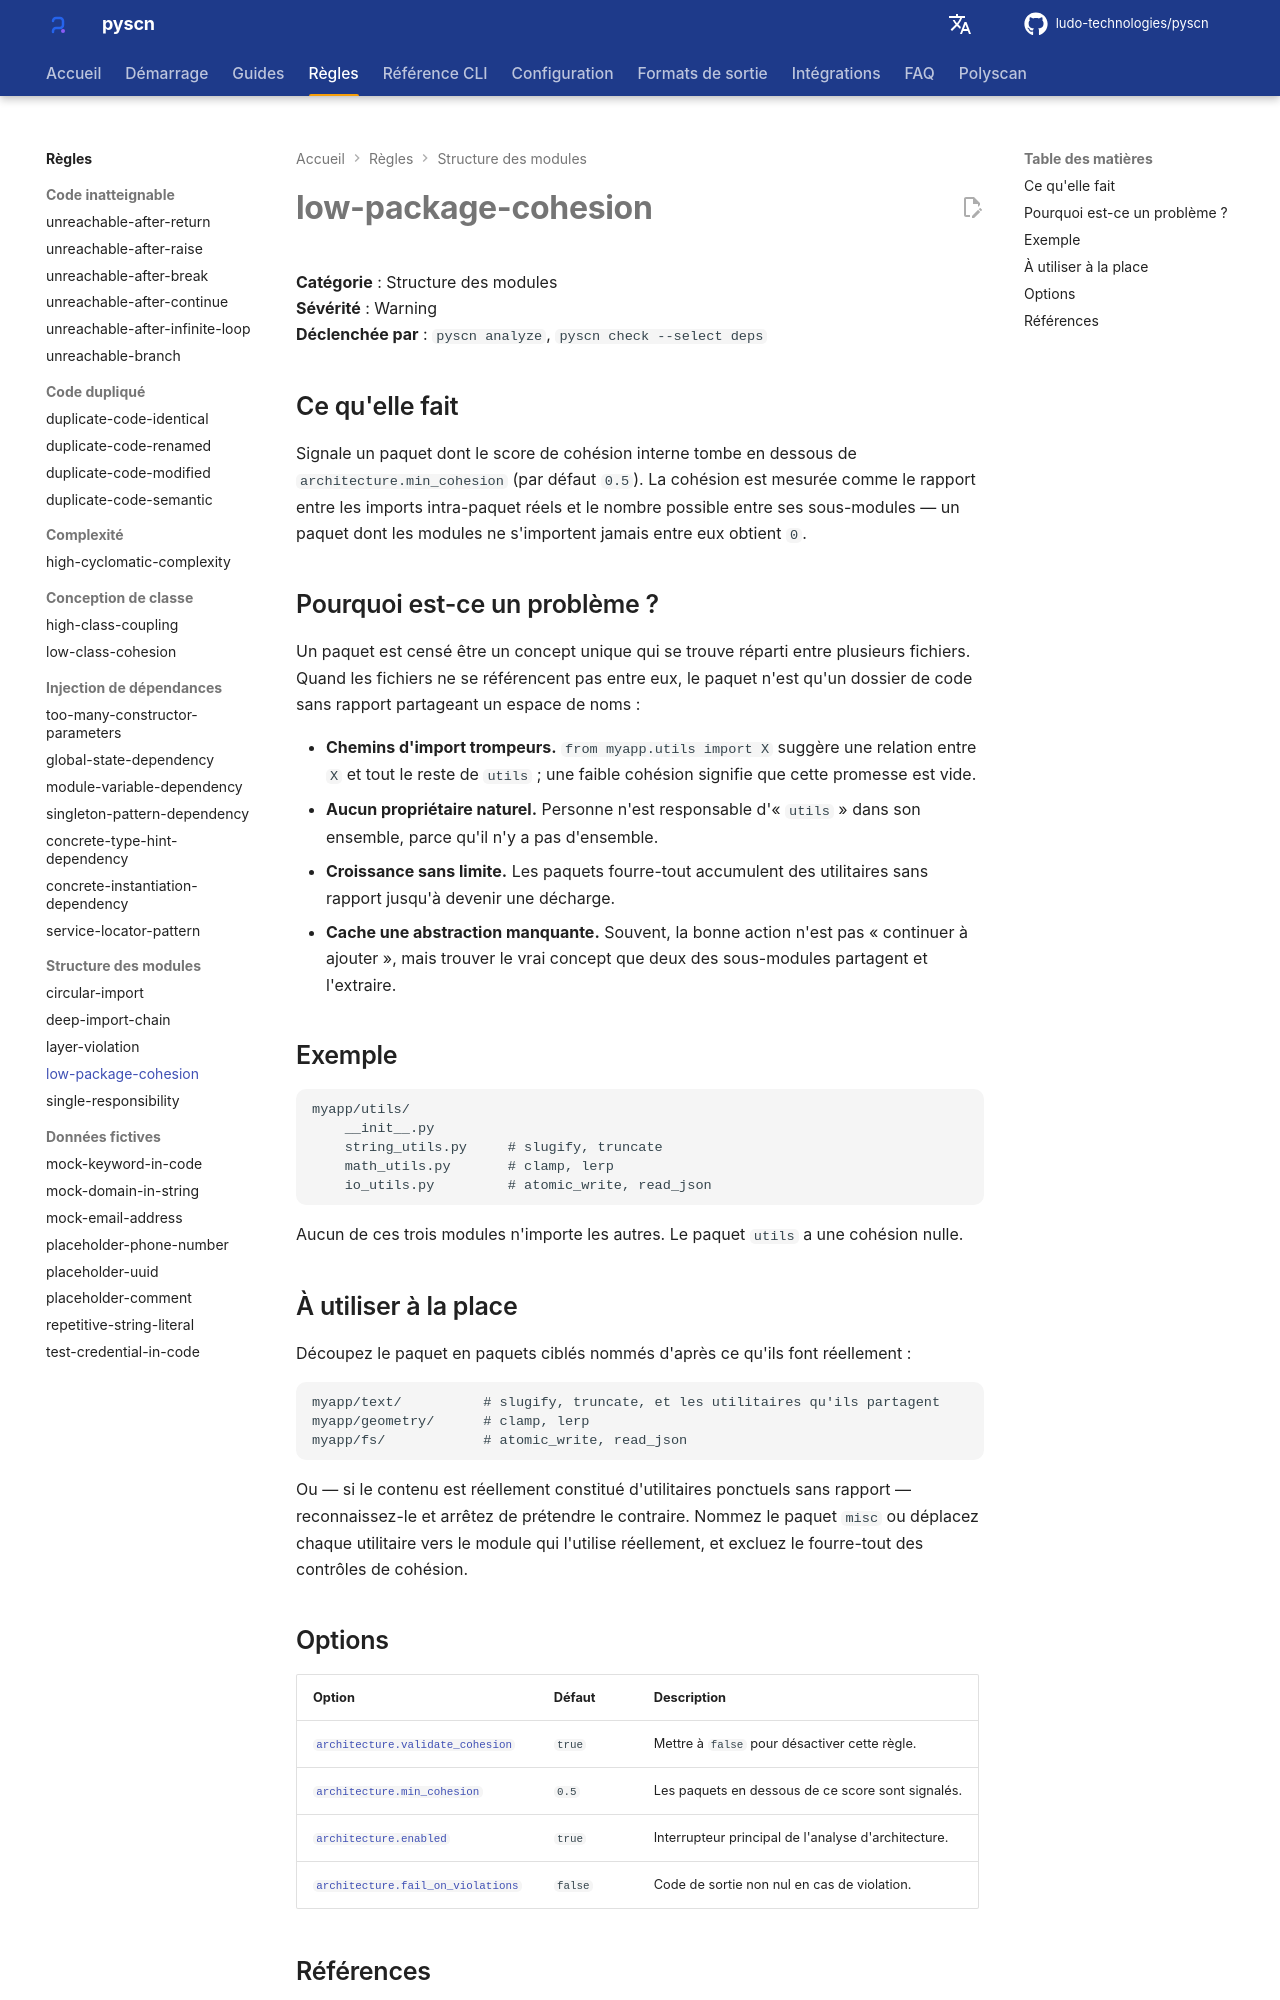

repository: ludo-technologies/pyscn · page: fr/rules/low-package-cohesion/index.html · generator: mkdocs

# low-package-cohesion

**Catégorie** : Structure des modules  
**Sévérité** : Warning  
**Déclenchée par** : `pyscn analyze`, `pyscn check --select deps`

## Ce qu'elle fait

Signale un paquet dont le score de cohésion interne tombe en dessous de `architecture.min_cohesion` (par défaut `0.5`). La cohésion est mesurée comme le rapport entre les imports intra-paquet réels et le nombre possible entre ses sous-modules — un paquet dont les modules ne s'importent jamais entre eux obtient `0`.

## Pourquoi est-ce un problème ?

Un paquet est censé être un concept unique qui se trouve réparti entre plusieurs fichiers. Quand les fichiers ne se référencent pas entre eux, le paquet n'est qu'un dossier de code sans rapport partageant un espace de noms :

- **Chemins d'import trompeurs.** `from myapp.utils import X` suggère une relation entre `X` et tout le reste de `utils` ; une faible cohésion signifie que cette promesse est vide.
- **Aucun propriétaire naturel.** Personne n'est responsable d'« `utils` » dans son ensemble, parce qu'il n'y a pas d'ensemble.
- **Croissance sans limite.** Les paquets fourre-tout accumulent des utilitaires sans rapport jusqu'à devenir une décharge.
- **Cache une abstraction manquante.** Souvent, la bonne action n'est pas « continuer à ajouter », mais trouver le vrai concept que deux des sous-modules partagent et l'extraire.

## Exemple

```
myapp/utils/
    __init__.py
    string_utils.py     # slugify, truncate
    math_utils.py       # clamp, lerp
    io_utils.py         # atomic_write, read_json
```

Aucun de ces trois modules n'importe les autres. Le paquet `utils` a une cohésion nulle.

## À utiliser à la place

Découpez le paquet en paquets ciblés nommés d'après ce qu'ils font réellement :

```
myapp/text/          # slugify, truncate, et les utilitaires qu'ils partagent
myapp/geometry/      # clamp, lerp
myapp/fs/            # atomic_write, read_json
```

Ou — si le contenu est réellement constitué d'utilitaires ponctuels sans rapport — reconnaissez-le et arrêtez de prétendre le contraire. Nommez le paquet `misc` ou déplacez chaque utilitaire vers le module qui l'utilise réellement, et excluez le fourre-tout des contrôles de cohésion.
